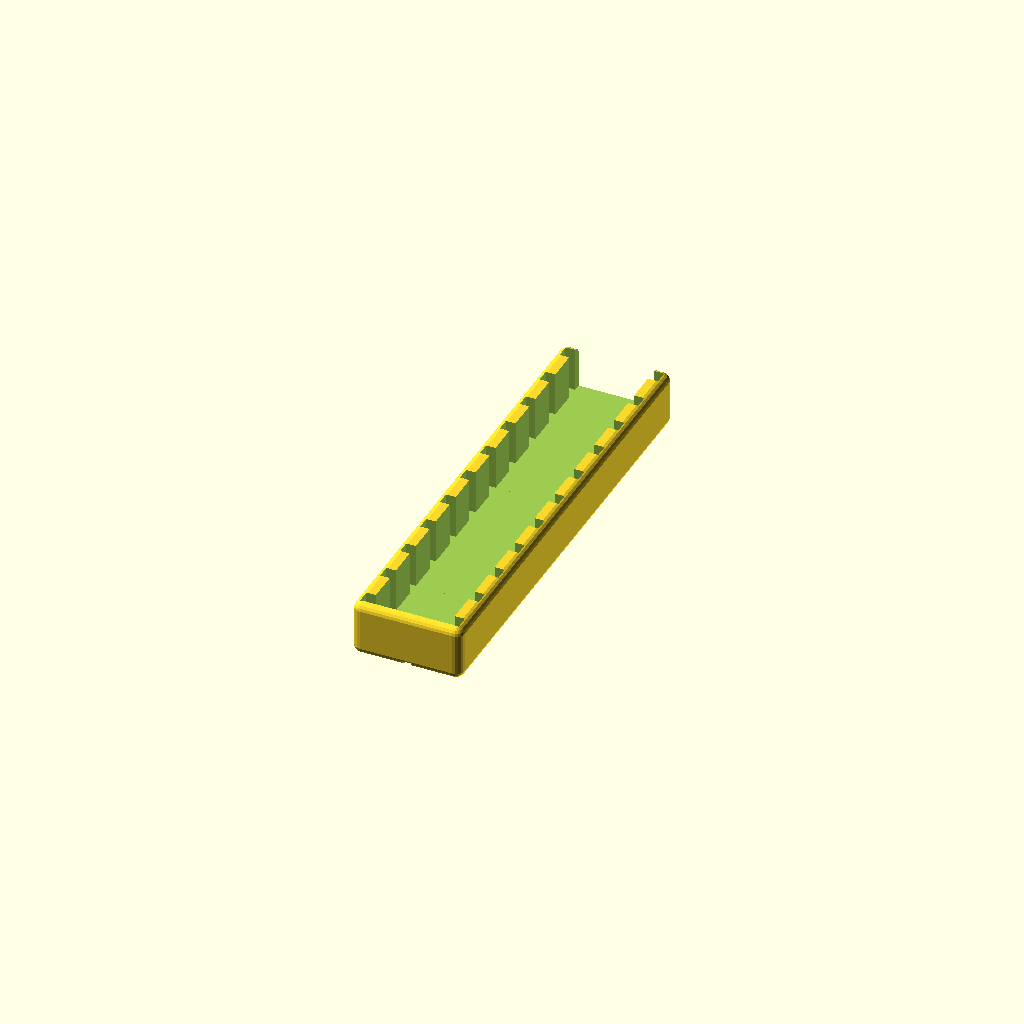
Cell 1: the model at its default parameters.
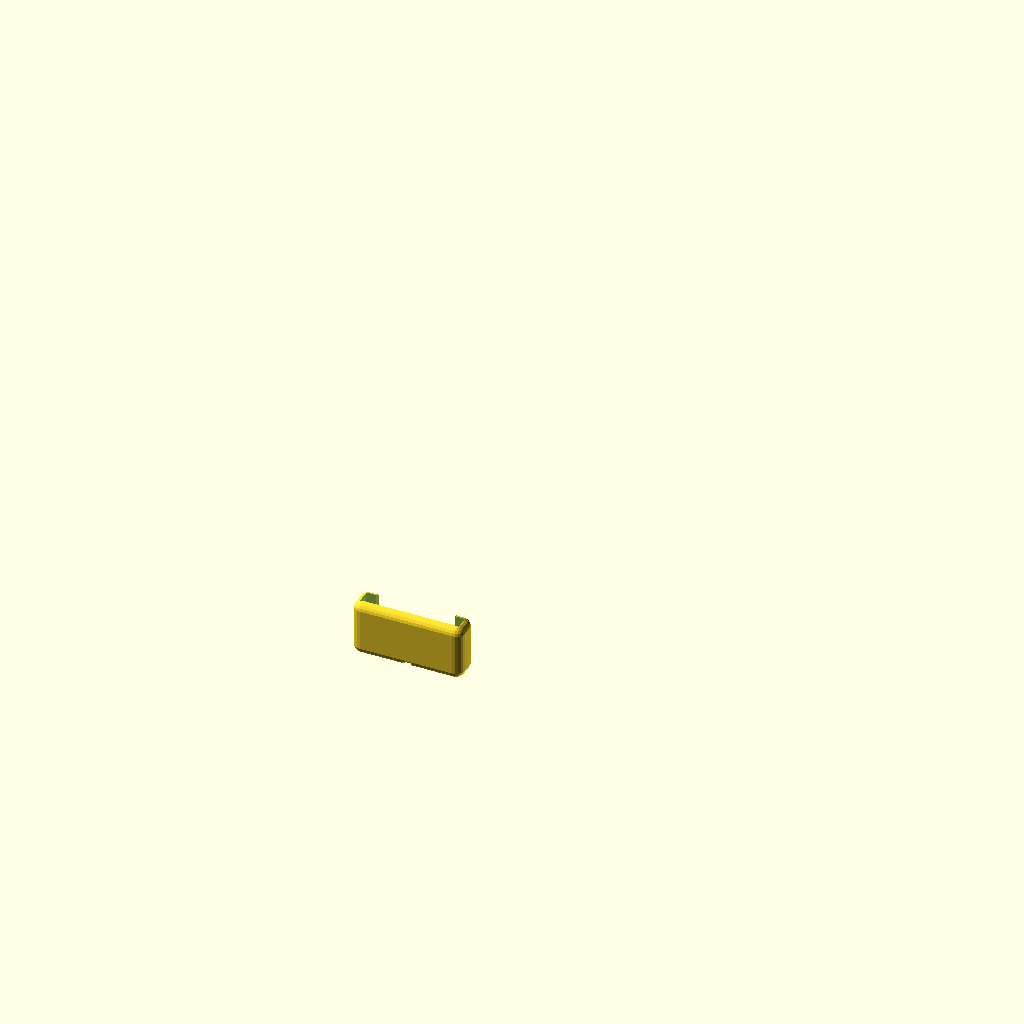
Cell 2: number_of_cards = 1 (everything else at default).
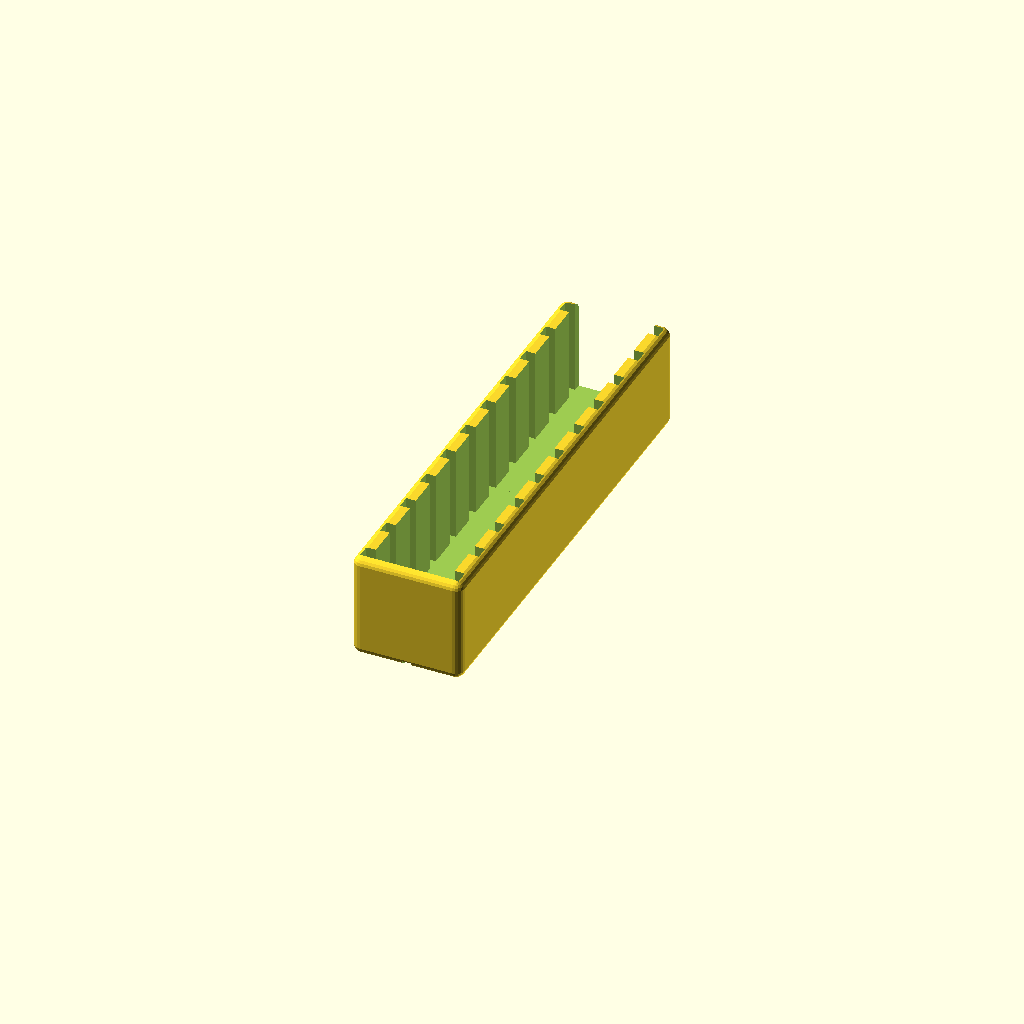
Cell 3: box_height_addition = 32 (everything else at default).
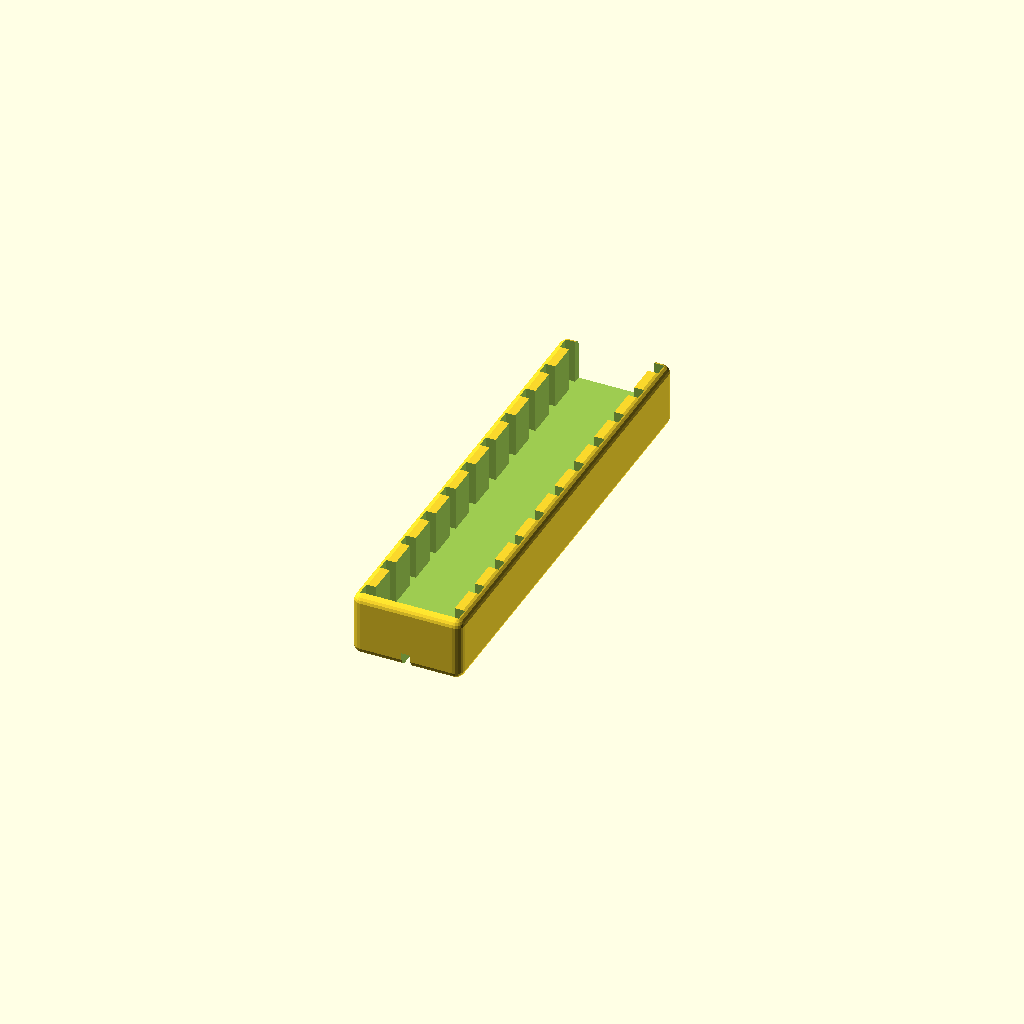
Cell 4: the same model with gutter_height = 5.
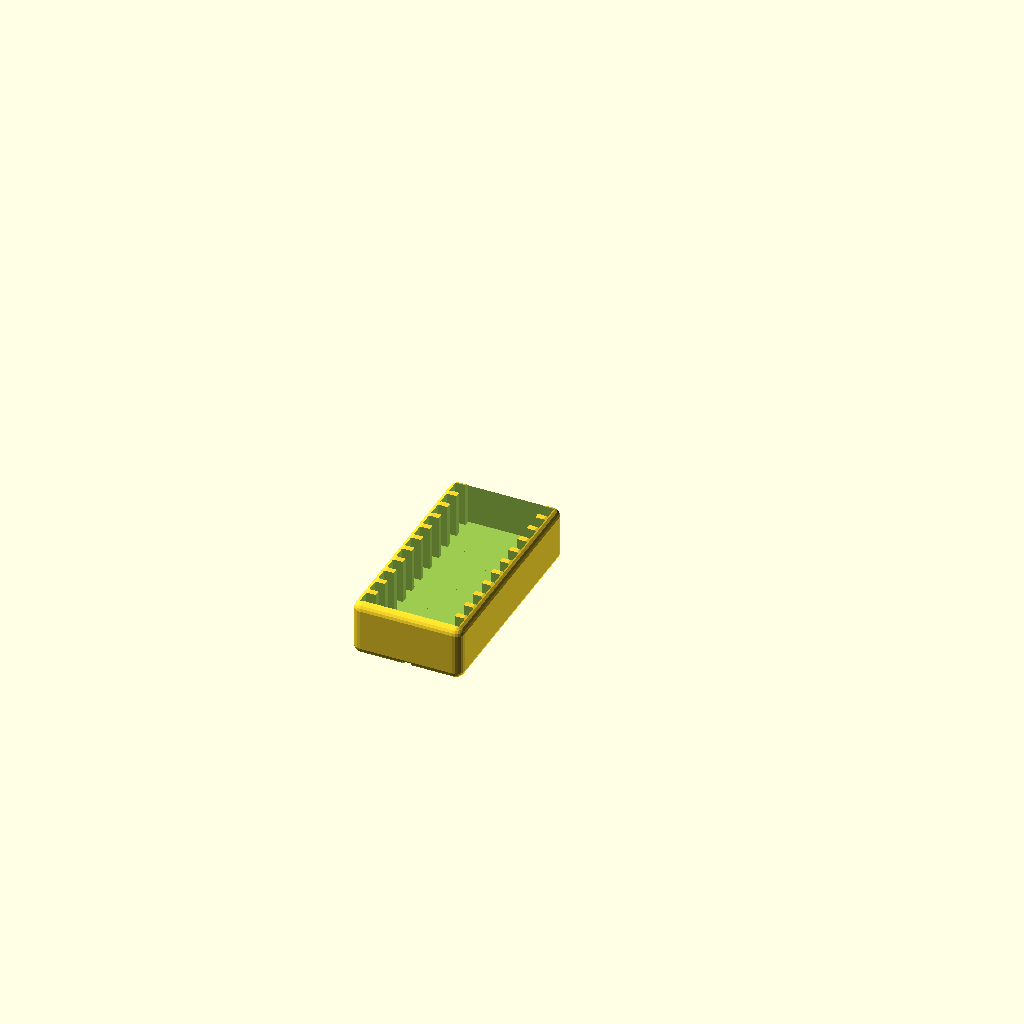
Cell 5: card_spacing = 2 (everything else at default).
All cells are drawn from one camera (rotation 55°, 0°, 25°, orthographic, colour scheme Cornfield), so only the parameter changes between them.
The OpenSCAD source (inputs/thingiverse/thing-323616/files/3DS_box_3.scad):
//Constants
stuffz = 2/1;
fuzz = 0.2/1+.5;
real_card_length = 34.95/1;
real_card_width = 32.75/1;
real_card_thick = 3.8/1;
card_length = real_card_length + fuzz;
card_width = real_card_width + fuzz;
card_thick = real_card_thick + fuzz;

//DS Box
number_of_cards = 11; //[1:20]
box_height_addition = 15; //[10: 32]
gutter_height = 2; //[1:5]
gutter_width = 3; //[1:5]
card_spacing = 10; //[2:10]
card_spacing_ends = 2.5;
$fn = 20;
cube_r = 3; //[1 : 5]

box(number_of_cards);

//----------------------------

module card()
{
  cube([card_width,card_thick,card_length]);
}

module box(number)
{
  	box_x = card_width + stuffz*2;
  	box_y = 2*card_spacing_ends - card_spacing + (card_thick + card_spacing) * number;
  	box_z = gutter_height+ stuffz + box_height_addition;
  	card_x_trans = box_x / 2 - card_width /2;
 
	cutout=0.80/1;
 	//%cube([box_x, box_y, box_z]);

  	difference()
	{
    	roundCornerCube(box_x,box_y,box_z,cube_r);

		//hollow out
		translate([card_x_trans+card_width*(1-cutout)/2, card_spacing_ends,gutter_height+stuffz]) 
			cube([card_width*cutout, (card_thick + card_spacing) * number , box_z]);

    	//gutter
    	translate([(box_x/2) - (gutter_width/2),-fuzz,-fuzz]) 
			cube([gutter_width, box_y + (fuzz*2),gutter_height+fuzz]);

    	//cards
    	for (i = [0 : number-1])
		{
      		translate([card_x_trans, card_spacing_ends + (card_thick + card_spacing)*i,gutter_height+stuffz]) 
				rotate([0,0,0]) card();
    	}

  	}
}

module roundCornerCube(x,y,z,r_sphere)
{
r = r_sphere;
if (x < r) {echo ("roundCornerCube: error: x < r !!");}
if (y < r) {echo ("roundCornerCube: error: y < r !!");}
if (z < r) {echo ("roundCornerCube: error: z < r !!");}
	hull(){
		translate([r,y-r,z-r]) sphere(r_sphere); //1!
		translate([x-r,y-r,z-r]) sphere(r_sphere); //2
		translate([r,r,z-r]) sphere(r_sphere); //3
		translate([x-r,r,z-r]) sphere(r_sphere); //4
		translate([r,y-r,r]) sphere(r_sphere); //5!
		translate([x-r,y-r,r]) sphere(r_sphere); //6		
		translate([r,r,r]) sphere(r_sphere); //7
		translate([x-r,r,r]) sphere(r_sphere); //8
	}
}
Customizer parameters (derived from the source; name, type, default, range or options):
number_of_cards: number, default 11, range 1 to 20
box_height_addition: number, default 15, range 10 to 32
gutter_height: number, default 2, range 1 to 5
gutter_width: number, default 3, range 1 to 5
card_spacing: number, default 10, range 2 to 10
card_spacing_ends: number, default 2.5
cube_r: number, default 3, range 1 to 5
